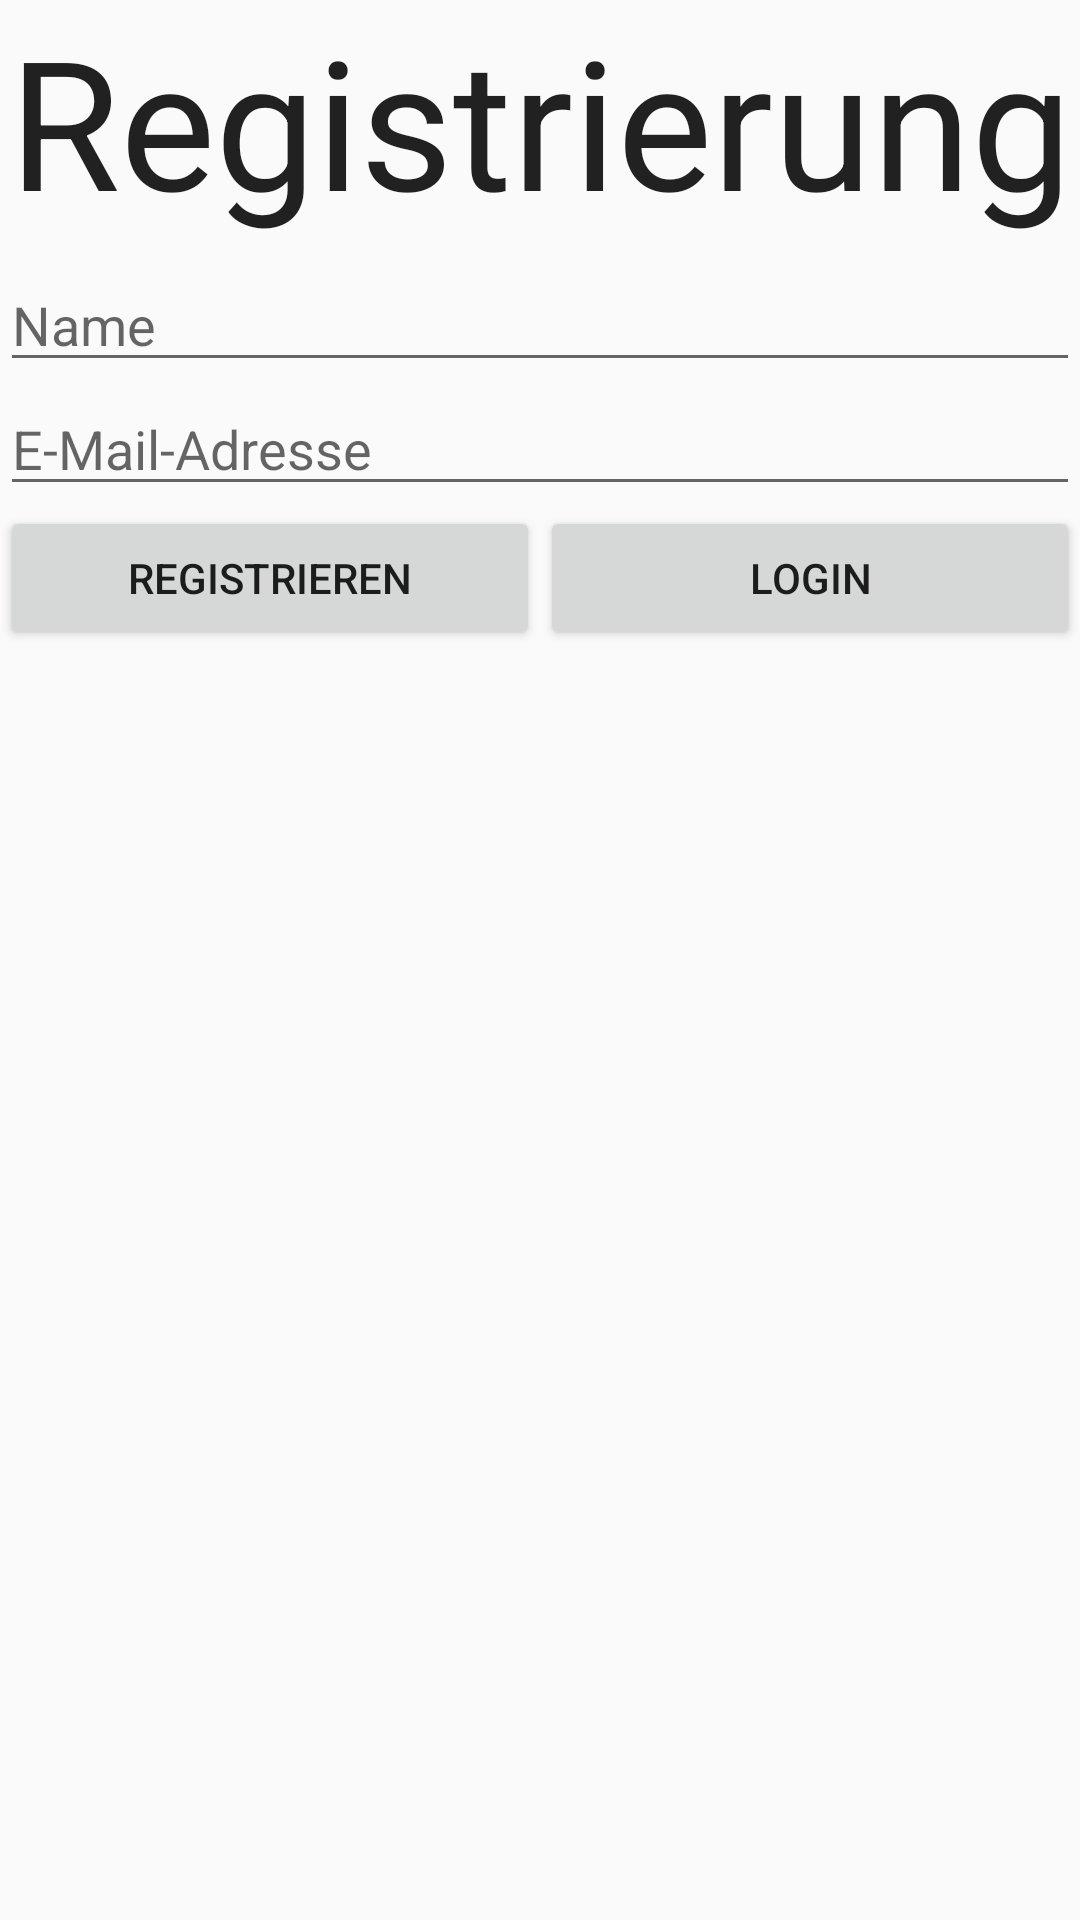

Reconstruct the res/layout file that produces this screen, plus the resources it refers to.
<!-- AndroidManifest.xml: application theme AppTheme -->
<!-- res/layout/activity_register.xml -->
<?xml version="1.0" encoding="utf-8"?>
<LinearLayout xmlns:android="http://schemas.android.com/apk/res/android"
    android:orientation="vertical" android:layout_width="match_parent"
    android:layout_height="match_parent">

    <TextView
        android:layout_width="match_parent"
        android:layout_height="86dp"
        android:textAppearance="?android:attr/textAppearanceLarge"
        android:text="Registrierung"
        android:id="@+id/register_heading"
        android:textSize="60dp"
        android:textAlignment="center" />

    <EditText
        android:layout_width="match_parent"
        android:layout_height="wrap_content"
        android:inputType="textPersonName"
        android:ems="10"
        android:id="@+id/textfield_name"
        android:layout_gravity="center_horizontal"
        android:hint="Name" />

    <EditText
        android:layout_width="match_parent"
        android:layout_height="wrap_content"
        android:inputType="textEmailAddress"
        android:ems="10"
        android:id="@+id/textfield_email"
        android:layout_gravity="center_horizontal"
        android:hint="E-Mail-Adresse" />

    <LinearLayout
        android:orientation="horizontal"
        android:layout_width="match_parent"
        android:layout_height="wrap_content"
        android:weightSum="1">

        <Button
            android:layout_width="173dp"
            android:layout_height="wrap_content"
            android:text="Registrieren"
            android:id="@+id/button_register"
            android:layout_weight="0.5" />

        <Button
            android:layout_width="173dp"
            android:layout_height="wrap_content"
            android:text="Login"
            android:id="@+id/button_login"
            android:layout_weight="0.5" />
    </LinearLayout>

</LinearLayout>
<!-- resources referenced by this layout -->
<resources>
  <style name="AppTheme" parent="Theme.AppCompat.Light.DarkActionBar">
          
          <item name="colorPrimary">@color/colorPrimary</item>
          <item name="colorPrimaryDark">@color/colorPrimaryDark</item>
          <item name="colorAccent">@color/colorAccent</item>
      </style>
  <!-- not gathered from this repository: default colours our renderer supplied (Android Studio template values) -->
  <color name="colorPrimary">#FF6200EE</color>
  <color name="colorPrimaryDark">#FF3700B3</color>
  <color name="colorAccent">#FF03DAC5</color>
</resources>
